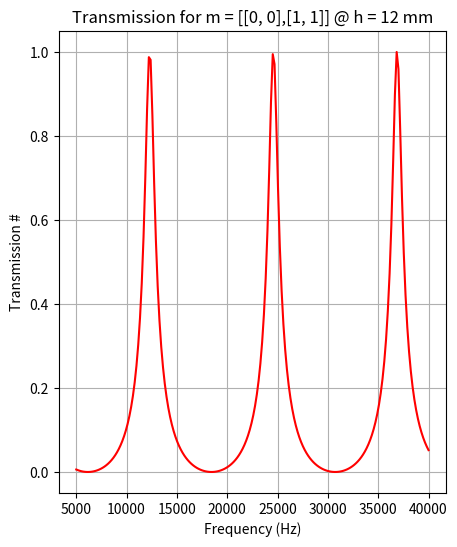

Recreate this plot in Python.
'''
modal matching code from Murray thesis
'''

# result - colourmap frequency-depth+colour=transmission

import numpy as np
import matplotlib.pyplot as plt
from scipy.integrate import dblquad  # obsolete

# hardcoded variables as defined in the paper
d = 8  # pitch (mm)
a = np.sqrt(np.pi * (2.4/2)**2)  # so circle and square have same area
rho = 1.225E-9  # air density (E-9kg/mmc)
rho_prime = rho
c = 295000  # (mm/s) STANDARD IS 343m/s but end corrections reduce
h1 = 60  # max pipe depth

N = 200  # to keep arrays same size
f1 = 5000; f2 = 40000  # (Hz)
frequency = np.linspace(f1, f2, int(N/25))  # for plotting
# k should be in (1/mm)
kx = 0; ky = 0  # changing these makes a big difference!
kz = np.linspace(f1*2*np.pi/c, f2*2*np.pi/c, N)
m = [0, 0]
# k = [kx, ky, kz]


def S(k, m):
    '''sum term'''
    k0_prime = np.sqrt(kx**2 + ky**2 + k**2)  # this is not necessarily the case
    s1 = (k0_prime * Q(k, m,  True) * Q(k, m,  False)) / (k * d**2)
    return s1  # sum(s1)


def Q(k, modes, positive):
    '''wavenumber(3), modes, positive or negative (bool). real and imaginary
    parts. numerically integrated, splitting e^ix into sin and cos.'''
    def Q_re(y, x, mode):
        phase = ((kx + 2*np.pi*mode[0]/d) * x + (ky + 2*np.pi*mode[1]/d) * y)
        if positive:
            sign = 1 
        else:
            sign = -1
        return np.cos(sign * phase)

    def Q_im(y, x, mode):
        phase = ((kx + 2*np.pi*mode[0]/d)*x + (ky + 2*np.pi*mode[1]/d) * y)
        if positive:
            sign = 1 
        else:
            sign = -1
        return np.sin(sign * phase)

    result_re = 0; result_im = 0

    # summing over all possible modes
    for mode in modes:
        if mode == 0:
            mode = [0,0]

        # integrates over x from 0 to a, and y from 0 to a
        q_re, _ = dblquad(Q_re, 0, a, lambda x: 0, lambda x: a, args=([mode]))
        q_im, _ = dblquad(Q_im, 0, a, lambda x: 0, lambda x: a, args=([mode]))

        result_re = result_re + q_re
        result_im = result_im + q_im

    return result_re + 1j * result_im


def Q_old(k, m, positive):
    '''taking the result of integration and evaluating that instead
    seems to give same values, only div 0 error when kx or ky = 0.'''
    if positive:
        sign = 1
    else:
        sign = -1
    q1 = (np.exp(sign*1j*a*(kx + (2*np.pi*m[0]/d))) - 1) / (sign*1j*(kx + (2*np.pi*m[0]/d)))
    q2 = (np.exp(sign*1j*a*(ky + (2*np.pi*m[1]/d))) - 1) / (sign*1j*(ky + (2*np.pi*m[1]/d)))
    q = q1 * q2
    return q


def T_old(k, m, h):
    '''function to calculate transmission coeffs given k and m. where k is kz,
    m is integer mode in x and y, and h is pipe depth.'''
    # k0 = sqrt(kx^2 + ky^2 + kz^2)
    k0 = np.sqrt(kx**2 + ky**2 + k**2)  # THIS PART WILL NEED RETHINKING FOR M
    k0_prime = k0  # change if considering losses

    T_numer = 4*(a**2) * np.exp(1j*k0*h) * rho * rho_prime *        \
                Q(k, m, False) * Q(k, [0, 0], True)

    # ORIGINAL - untampered replication of the equation from the paper
    # T1 = (-1 + np.exp(2j*k0*h)) * (S(k, m)**2) * (rho**2)
    # T2 = - ((2*a**2) * (1 + np.exp(2j*k0_prime*h)) * S(k, m) * rho * rho_prime)
    # T3 = ((a**4) * (-1 + np.exp(2j*k0_prime*h) * rho_prime**2) * k)
    # T_denom = (d**2) * (T1 + T2 + T3)

    # for tinkering
    T1 = (-1 + np.exp(2j*k0*h)) * (S(k, m)**2) * (rho**2)
    T2 = - ((2*a**2) * (1 + np.exp(2j*k0_prime*h)) * S(k, m) * rho * rho_prime)
    T3 = ((a**4) * (-1 + np.exp(2j*k0_prime*h)) * rho_prime**2 * k)
    T_denom = (d**2) * (T1 + T2 + T3)
    
    t = -T_numer / T_denom  # -T_numer / T_denom in the paper
    return t


def T(k, m, h):
    '''function to calculate transmission coeffs given k and m. where k is kz,
    m is integer mode in x and y, and h is pipe depth. revisited eqn for T
    again by hand solving for A1 A2.'''
    k0 = np.sqrt(kx**2 + ky**2 + k**2)  # THIS PART WILL NEED RETHINKING FOR M
    k0_prime = k0  # change if considering losses

    # defining terms
    e = np.exp(1j * k0_prime * h)
    alpha = (rho / rho_prime) * S(k, m)
    Q0 = Q(k, [0,0], True)  # positive, zero mode Q

    # A1 and A2 definitions by hand - these were obviously wrong :(
    # A1_numer = -(2*Q(k, [0,0], True) * (alpha + a**2) * e**(-2))
    # A1_denom = ((-alpha - a**2) * (alpha + a**2) + (alpha - a**2)**2)
    # A1 = A1_numer / A1_denom

    # A2_numer = -(2*Q(k, [0,0], True))
    # A2_denom = ((((-alpha - a**2) * (alpha + a**2)) / (alpha - a**2)) +  \
    # (alpha - a**2))
    # A2 = A2_numer / A2_denom

    # ================== VALUES FROM SIM_EQN_SOLVER.PY ==================
    A1 = (-2*Q0*a**2 - 2*Q0*alpha)/(a**4*e**2 - a**4 - 2*a**2*alpha*e**2 -   \
            2*a**2*alpha + alpha**2*e**2 - alpha**2)
    
    A2 = (2*Q0*a**2*e**2 - 2*Q0*alpha*e**2)/(a**4*e**2 - a**4 -              \
            2*a**2*alpha*e**2 - 2*a**2*alpha + alpha**2*e**2 - alpha**2)

    # some prefactor of terms
    F_numer = rho * k0_prime * Q(k, m, False)
    F_denom = rho_prime * k * d**2

    t = (A1*e - A2*e**(-1)) * (F_numer / F_denom)
    return t


def colourmap(m_list, kz):
    '''takes list of modes (tuples) and plots Transmission spectra for each.
    and list kz (WHICH IS NOT YET A FUNCTION OF M ITSELF).
    '''
    # 2D grid of data
    kz = kz  # will probably have to come back to this for changing m
    h = np.linspace(1, h1, N)

    # convert to a form that colourmap works with (grid of points)
    H, K = np.meshgrid(h, kz)

    # setting up for looped plotting of subplots
    n = len(m_list)
    ncols = int(np.ceil(np.sqrt(n)))
    nrows = int(np.ceil(n / ncols))
   
    fig, axes = plt.subplots(nrows, ncols, figsize=(5*ncols, 4*nrows))
    axes = axes.flatten()  # Make it easy to index

    for i, m in enumerate(m_list):
        # Z is SOME FUNCTION of X and Y AFTER they are converted to meshgrid
        Z = T(K, m, H)

        # for plotting all data (incl im) and normalisation
        Z = np.abs(Z)
        Z_norm = (Z - np.min(Z)) / (np.max(Z) - np.min(Z))

        im = axes[i].imshow(Z_norm, extent=[h.min(), h.max(), kz.min(), kz.max()],
                            origin='lower', cmap='jet', aspect='auto')
        axes[i].set_title(f'Transmission for m=[{m[0]},{m[1]}]')
        axes[i].set_xlabel('Maximum Pipe Depth (mm)')
        axes[i].set_ylabel('Frequency (Hz)')
        # converts back to frequency (location on y, str label)
        axes[i].set_yticks(frequency*2*np.pi/c, ['%d' % val for val in frequency])
        fig.colorbar(im, ax=axes[i])

    # Hide any unused subplots
    for j in range(i+1, len(axes)):
        axes[j].axis('off')

    plt.tight_layout()
    plt.show()


def plot1D(k, m, h):
    ''''''
    # get transmission values
    Z = T(k, m, h)
    Z = np.abs(Z)
    Z_norm = (Z - np.min(Z)) / (np.max(Z) - np.min(Z))

    # plot against wavenumber
    plt.figure(figsize=(5,6))
    plt.plot(k, Z_norm, color='r')
    # plt.yscale('log')
    plt.title(f'Transmission for m = [{m[0]},{m[1]}] @ h = {h} mm')
    plt.xlabel('Frequency (Hz)')
    plt.xticks(frequency*2*np.pi/c, ['%d' % val for val in frequency])
    plt.ylabel('Transmission #')
    
    plt.grid()
    plt.show()


size = 3
# m_list = [(0,x) for x in range(size)] + [(x,0) for x in range(size)]
m_list = [[x,x] for x in range(size)]
print(m_list)
# colourmap(m_list, kz)

plot1D(kz, m=m_list, h=12)


# these variables appear in the appendix - think they are offset of centre
# of one fishnet hole to the other

h = a; g = a

def KZ(k, m):
    arg = k**2 - (kx + 2*m[0]*np.pi/d)**2 - (ky + 2*m[1]*np.pi/d)**2
    return np.sqrt(arg.astype(complex))


def Q_prime(k, mode, positive):
    '''completely unnecessary but its nice to have it called "Q_prime"'''
    if positive:
        sign = 1 
    else:
        sign = -1
    def Q_re(y, x, mode):
        phase = ((kx + 2*np.pi*mode[0]/d) * x + (ky + 2*np.pi*mode[1]/d) * y)
        return np.cos(sign * phase)

    def Q_im(y, x, mode):
        phase = ((kx + 2*np.pi*mode[0]/d)*x + (ky + 2*np.pi*mode[1]/d) * y)
        return np.sin(sign * phase)

    # integrates over x from 0 to a, and y from 0 to a
    q_re, _ = dblquad(Q_re, g, g+a, lambda x: h, lambda x: h+a, args=([mode]))
    q_im, _ = dblquad(Q_im, g, g+a, lambda x: h, lambda x: h+a, args=([mode]))

    return q_re + 1j * q_im


def T_DF(k, modes, h):
    '''function to calculate transmission coeffs given k and m. where k is kz,
    m is integer mode in x and y, and h is pipe depth. revisited eqn for T
    again by hand solving for A1 A2.'''
    # defining terms
    Q0 = Q(k, [0,0], True)  # positive, zero mode Q
    k0 = k # np.sqrt(kx**2 + ky**2 + k**2)  # THIS PART WILL NEED RETHINKING FOR M
    k0_prime = k0  # change if considering losses

    hg = 0.94
    h1 = h
    h2 = h + hg
    h3 = 2*h + hg

    def S1(k, mode):
        s1 = ( k0 * Q(k, mode, True) * Q_prime(k, mode, True) ) / (KZ(k, mode)\
             * d**2)
        return s1

    def S2(k, mode):
        s2 = 1j * k0 * (1/np.tan(KZ(k, mode)*h2)) * ( (Q(k, mode, True) *               \
                Q_prime(k, mode, True)) / (KZ(k, mode) * d**2) )
        return s2

    def S3(k, mode):
        s3 = 1j * k0 * (1/np.sin(KZ(k, mode)*h2)) * ( (Q(k, mode, True) * Q_prime(k, mode, \
            False)) / (KZ(k, mode) * d**2) )
        return s3

    def S4(k, mode):
        s4 = 1j * k0 * (1/np.sin(KZ(k, mode)*h2)) * ( (Q(k, mode, False) * Q_prime(k, mode, \
            True)) / (KZ(k, mode) * d**2) )
        return s4

    def S5(k, mode):
        s5 = 1j * k0 * (1/np.tan(KZ(k, mode)*h2)) * ( (Q(k, mode, False) * Q_prime(k, mode, \
            False)) / (KZ(k, mode) * d**2) )
        return s5

    def S6(k, mode):
        s6 = (k0 * Q(k, mode, False) * Q_prime(k, mode, False)) / (KZ(k, mode) * d**2)
        return s6

    def D(k, m):
        k0 = k
        s1 = S1(k, m); s2 = S2(k, m)
        s3 = S3(k, m); s4 = S4(k, m)
        s5 = S5(k, m); s6 = S6(k, m)
        
        D1 = a**2 * (s3*s4 - (s1 + s2)*(s5 + s6)) * np.cos(k0*h3)
        D2 = 1j * ((-s3*s4*s6 + (s1 + s2)*(a**4 + s5*s6))) * np.sin(k0*h3)
        
        prefactor1 = a**2 * np.cos(k0*h1)
        
        D3 = 1j * a**2 * (a**4 * (s5 + s6) + s1 * (-s3*s4 + s2*(s5 + s6))) * \
            np.cos(k0*h3)
        D4 = (a**8 + s1*(-s3*s4 + s2*s5)*s6 + a**4 * (s1*s2 + s5*s6)) *      \
            np.sin(k0*h3)
        
        prefactor2 = np.sin(k0*h1)

        d = (prefactor1 * (D1 + D2)) + (prefactor2 * (D3 + D4))
        return d

    # looping over n modes and summing the resultant t.
    T = 0
    for m in modes:
        t_numer = -(2*a**4) * S4(k,m) * Q0 * k0 * Q_prime(k,m,False)

        t_denom = D(k, m) * KZ(k, m) * d**2

        t = t_numer / t_denom 
        # t_norm = (t - np.min(t)) / (np.max(t) - np.min(t))

        T = T + t
    return T